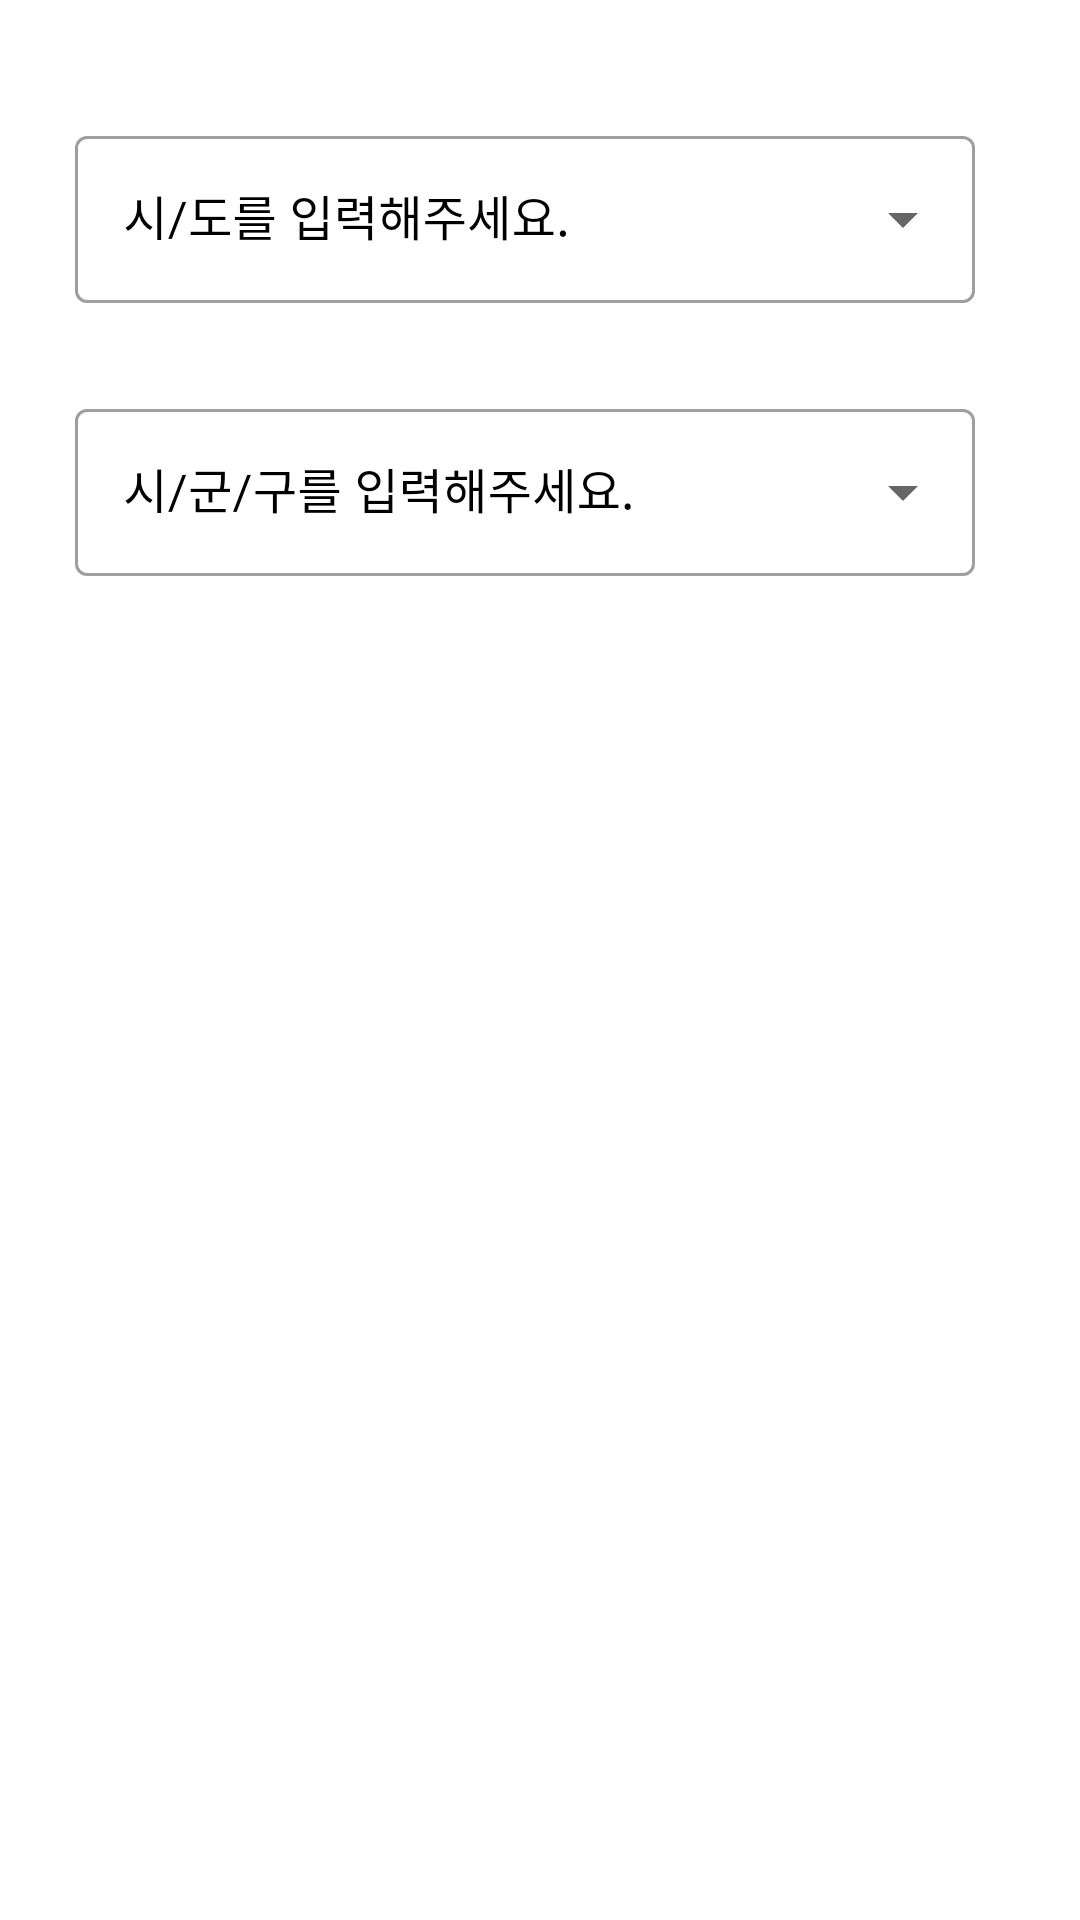

Produce the Android XML layout that renders to this screen, including the resource entries it uses.
<!-- AndroidManifest.xml: application theme Theme.InAndOut -->
<!-- res/layout/change_local.xml -->
<?xml version="1.0" encoding="utf-8"?>
<LinearLayout xmlns:android="http://schemas.android.com/apk/res/android"
    android:orientation="vertical"
    android:layout_width="match_parent"
    android:layout_height="match_parent">

    <LinearLayout
        android:layout_width="350dp"
        android:layout_height="290dp"
        android:orientation="vertical">
        <com.google.android.material.textfield.TextInputLayout
            style="@style/Widget.MaterialComponents.TextInputLayout.OutlinedBox.ExposedDropdownMenu"
            android:layout_marginTop="40dp"
            android:layout_gravity="center"
            android:layout_width="300dp"
            android:layout_height="wrap_content"
            android:textColorHint="@color/black"
            android:hint="시/도를 입력해주세요.">
            <AutoCompleteTextView
                android:outlineSpotShadowColor="#ff4000"
                android:textColorHighlight="#ff4000"
                android:id="@+id/inLocal1"
                android:layout_width="match_parent"
                android:layout_height="wrap_content"
                android:inputType="none"/>
        </com.google.android.material.textfield.TextInputLayout>

        <com.google.android.material.textfield.TextInputLayout
            style="@style/Widget.MaterialComponents.TextInputLayout.OutlinedBox.ExposedDropdownMenu"
            android:layout_marginTop="30dp"
            android:layout_gravity="center"
            android:layout_width="300dp"
            android:layout_height="wrap_content"
            android:textColorHint="@color/black"
            android:hint="시/군/구를 입력해주세요.">
            <AutoCompleteTextView
                android:id="@+id/inLocal2"
                android:layout_width="match_parent"
                android:layout_height="wrap_content"
                android:inputType="none"/>
        </com.google.android.material.textfield.TextInputLayout>

    </LinearLayout>

</LinearLayout>
<!-- resources referenced by this layout -->
<resources>
  <color name="black">#FF000000</color>
  <style name="Theme.InAndOut" parent="Theme.MaterialComponents.DayNight.DarkActionBar">
          
          <item name="colorPrimary">@color/red_500</item>
          <item name="colorPrimaryVariant">@color/red_700</item>
          <item name="colorOnPrimary">@color/white</item>
          
          <item name="colorSecondary">@color/teal_red_200</item>
          <item name="colorSecondaryVariant">@color/teal_red_700</item>
          <item name="colorOnSecondary">@color/black</item>
          <item name="windowNoTitle">true</item>
          
          <item name="android:statusBarColor">@color/white</item>
          <item name="android:windowLightStatusBar" tools:targetApi="m">true</item>
          
      </style>
  <color name="red_500">#ff6400</color>
  <color name="red_700">#c20000</color>
  <color name="white">#FFFFFFFF</color>
  <color name="teal_red_200">#ffde11</color>
  <color name="teal_red_700">#ff2200</color>
</resources>
